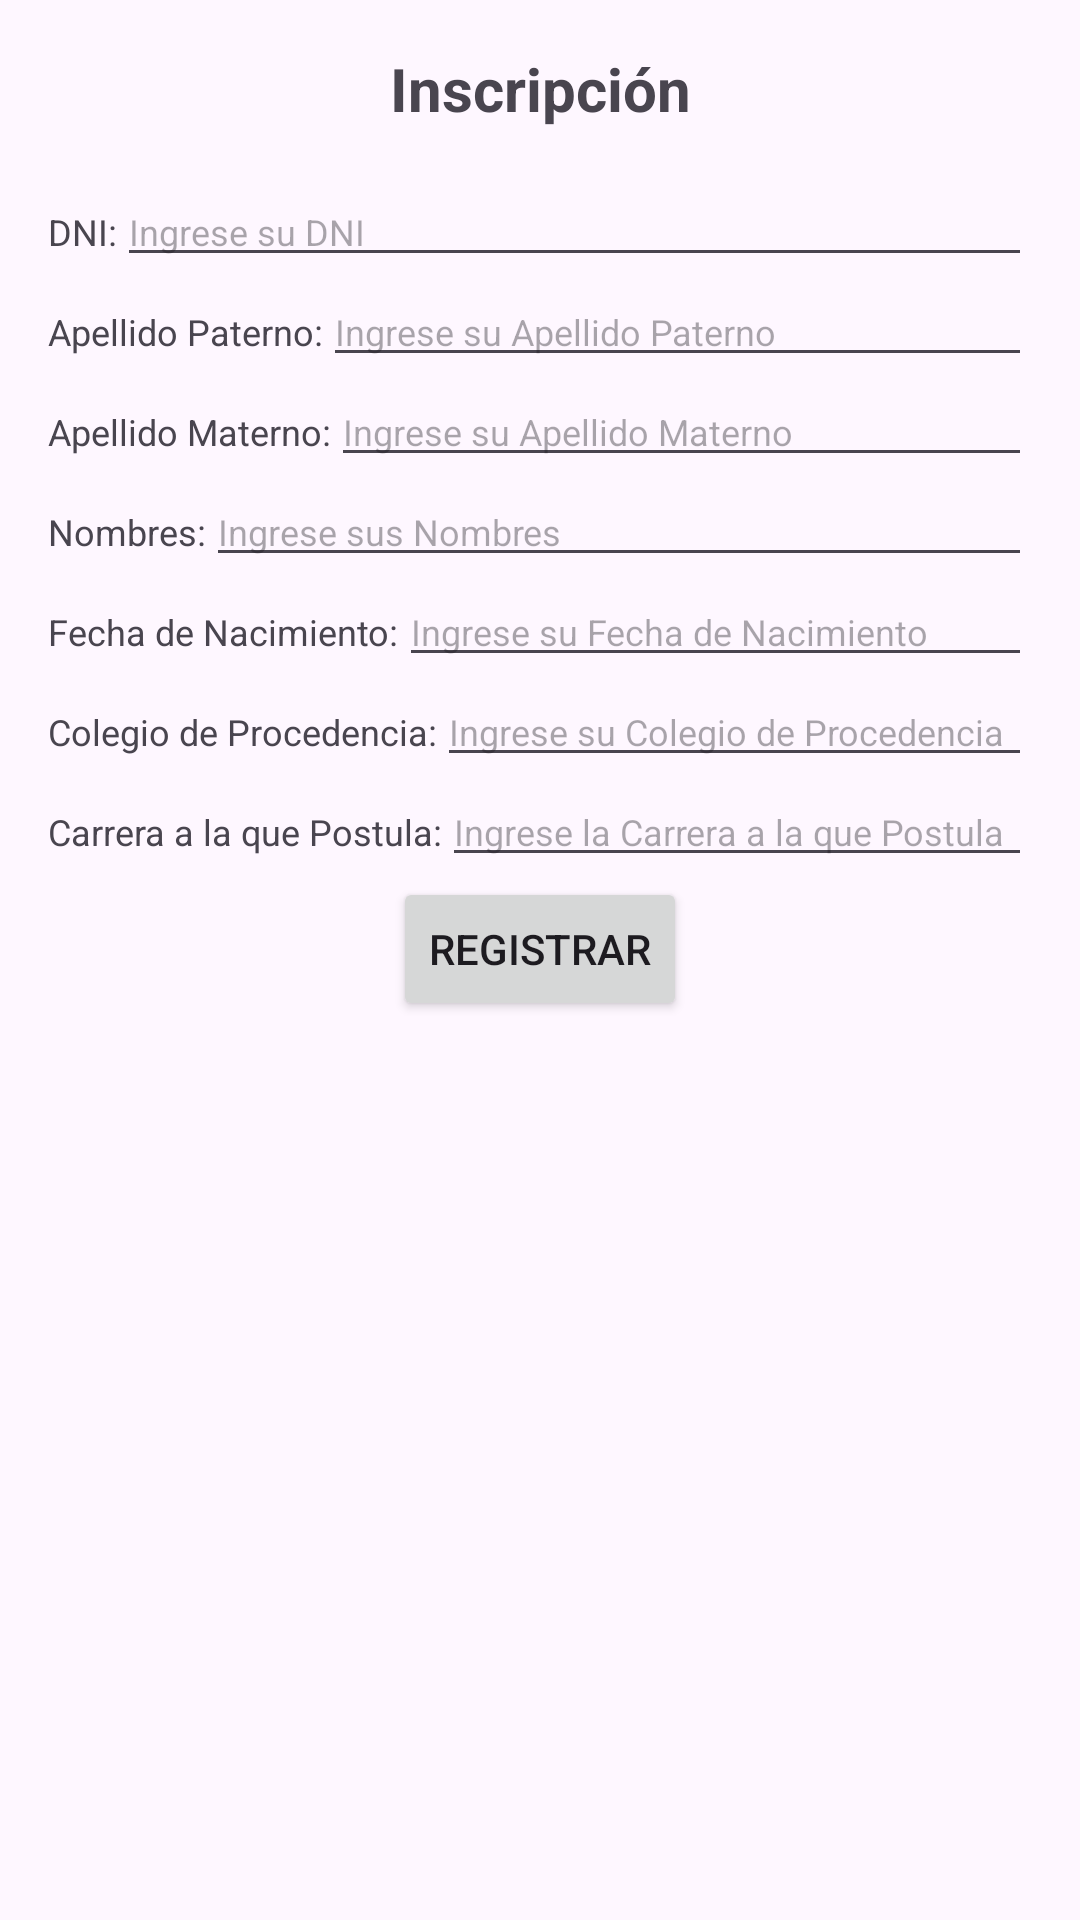

Android layout source for this screen:
<!-- AndroidManifest.xml: application theme Theme.Idnp_lab03_postulantes -->
<!-- res/layout/activity_postulante_registro.xml -->
<?xml version="1.0" encoding="utf-8"?>
<ScrollView
    xmlns:android="http://schemas.android.com/apk/res/android"
    xmlns:tools="http://schemas.android.com/tools"
    android:layout_width="match_parent"
    android:layout_height="match_parent"
    android:fillViewport="true">


    <LinearLayout
        android:layout_width="match_parent"
        android:layout_height="wrap_content"
        android:orientation="vertical"
        android:padding="16dp"
        tools:context=".PostulanteRegistroActivity">

        <TextView
            android:layout_width="match_parent"
            android:layout_height="wrap_content"
            android:text="Inscripción"
            android:textSize="20sp"
            android:textStyle="bold"
            android:gravity="center"
            android:layout_marginBottom="16dp" />

        <LinearLayout
            android:layout_width="match_parent"
            android:layout_height="wrap_content"
            android:orientation="horizontal">

            <TextView
                android:layout_width="wrap_content"
                android:layout_height="wrap_content"
                android:text="DNI:"
                android:textSize="12sp" />

            <EditText
                android:id="@+id/dni_edit_text"
                android:layout_width="match_parent"
                android:layout_height="wrap_content"
                android:hint="Ingrese su DNI"
                android:ems="19"
                tools:layout_editor_absoluteX="150dp"
                android:textSize="12sp" />
        </LinearLayout>

        <LinearLayout
            android:layout_width="match_parent"
            android:layout_height="wrap_content"
            android:orientation="horizontal">

            <TextView
                android:layout_width="wrap_content"
                android:layout_height="wrap_content"
                android:text="Apellido Paterno:"
                android:textSize="12sp" />

            <EditText
                android:id="@+id/apellido_paterno_edit_text"
                android:layout_width="match_parent"
                android:layout_height="wrap_content"
                android:hint="Ingrese su Apellido Paterno"
                android:textSize="12sp" />
        </LinearLayout>

        <LinearLayout
            android:layout_width="match_parent"
            android:layout_height="wrap_content"
            android:orientation="horizontal">

            <TextView
                android:layout_width="wrap_content"
                android:layout_height="wrap_content"
                android:text="Apellido Materno:"
                android:textSize="12sp" />

            <EditText
                android:id="@+id/apellido_materno_edit_text"
                android:layout_width="match_parent"
                android:layout_height="wrap_content"
                android:hint="Ingrese su Apellido Materno"
                android:textSize="12sp" />
        </LinearLayout>

        <LinearLayout
            android:layout_width="match_parent"
            android:layout_height="wrap_content"
            android:orientation="horizontal">

            <TextView
                android:layout_width="wrap_content"
                android:layout_height="wrap_content"
                android:text="Nombres:"
                android:textSize="12sp" />

            <EditText
                android:id="@+id/nombres_edit_text"
                android:layout_width="match_parent"
                android:layout_height="wrap_content"
                android:hint="Ingrese sus Nombres"
                android:textSize="12sp" />
        </LinearLayout>

        <LinearLayout
            android:layout_width="match_parent"
            android:layout_height="wrap_content"
            android:orientation="horizontal">

            <TextView
                android:layout_width="wrap_content"
                android:layout_height="wrap_content"
                android:text="Fecha de Nacimiento:"
                android:textSize="12sp" />

            <EditText
                android:id="@+id/fecha_nacimiento_edit_text"
                android:layout_width="match_parent"
                android:layout_height="wrap_content"
                android:hint="Ingrese su Fecha de Nacimiento"
                android:textSize="12sp" />
        </LinearLayout>

        <LinearLayout
            android:layout_width="match_parent"
            android:layout_height="wrap_content"
            android:orientation="horizontal">

            <TextView
                android:layout_width="wrap_content"
                android:layout_height="wrap_content"
                android:text="Colegio de Procedencia:"
                android:textSize="12sp" />

            <EditText
                android:id="@+id/colegio_procedencia_edit_text"
                android:layout_width="match_parent"
                android:layout_height="wrap_content"
                android:hint="Ingrese su Colegio de Procedencia"
                android:textSize="12sp" />
        </LinearLayout>

        <LinearLayout
            android:layout_width="match_parent"
            android:layout_height="wrap_content"
            android:orientation="horizontal">

            <TextView
                android:layout_width="wrap_content"
                android:layout_height="wrap_content"
                android:text="Carrera a la que Postula:"
                android:textSize="12sp" />

            <EditText
                android:id="@+id/carrera_postula_edit_text"
                android:layout_width="match_parent"
                android:layout_height="wrap_content"
                android:hint="Ingrese la Carrera a la que Postula"
                android:textSize="12sp" />
        </LinearLayout>

        <Button
            android:id="@+id/registrar_button"
            android:layout_width="wrap_content"
            android:layout_height="wrap_content"
            android:text="Registrar"
            android:layout_gravity="center"/>

    </LinearLayout>
</ScrollView>
<!-- resources referenced by this layout -->
<resources>
  <style name="Theme.Idnp_lab03_postulantes" parent="Base.Theme.Idnp_lab03_postulantes" />
  <style name="Base.Theme.Idnp_lab03_postulantes" parent="Theme.Material3.DayNight.NoActionBar">
          
          
      </style>
</resources>
